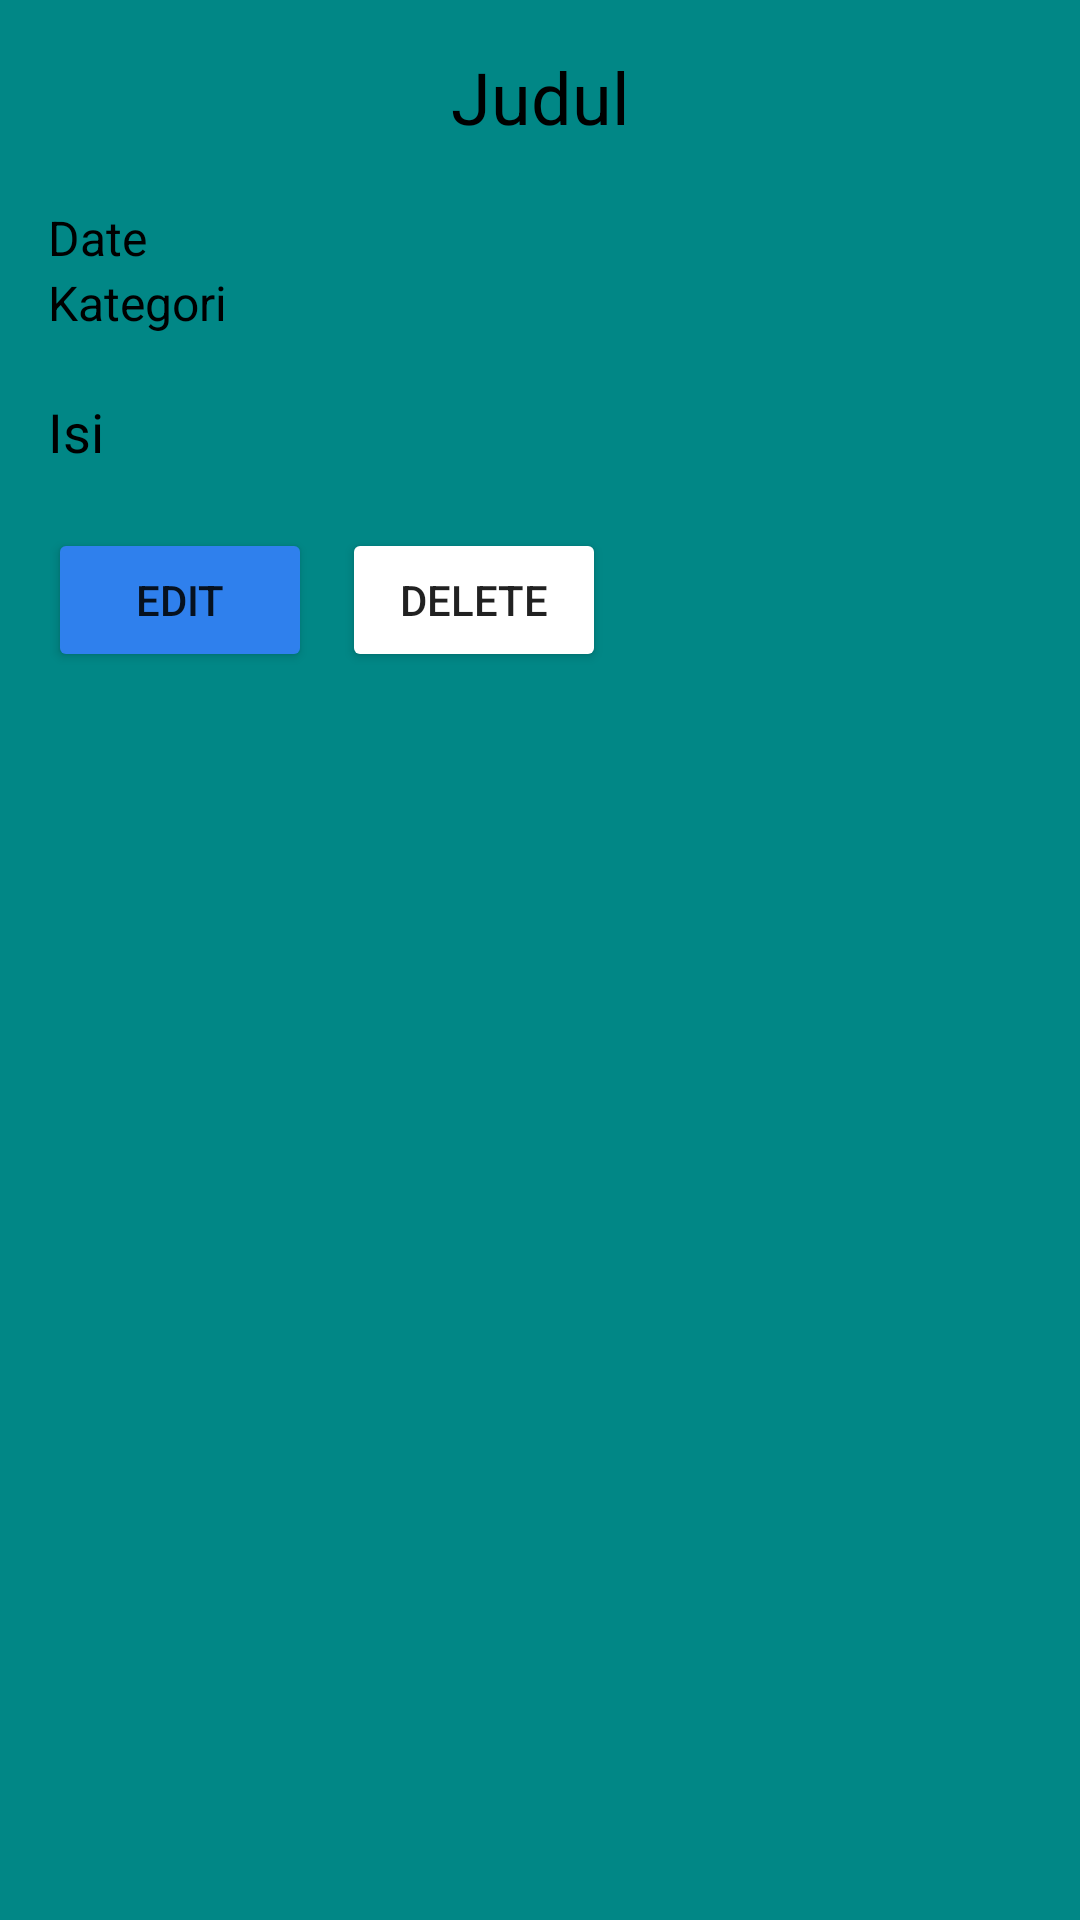

Write the Android layout XML for this screen, with the resource values it uses.
<!-- AndroidManifest.xml: application theme Theme.UTS_AKB -->
<!-- res/layout/task_card.xml -->
<?xml version="1.0" encoding="utf-8"?>
<LinearLayout
    xmlns:android="http://schemas.android.com/apk/res/android"
    android:orientation="vertical"
    android:layout_width="match_parent"
    android:layout_height="wrap_content"
    android:background="@color/teal_700"
    style="@style/myCard">

    <TextView
        android:id="@+id/cardJudul"
        android:layout_width="match_parent"
        android:layout_height="wrap_content"
        android:text="Judul"
        android:textColor="@color/black"
        android:textSize="24dp"
        android:textAlignment="center"
        android:layout_marginBottom="20dp"
        style="@style/myTextPrimary"/>

    <TextView
        android:id="@+id/cardDate"
        android:layout_width="match_parent"
        android:layout_height="wrap_content"
        android:text="Date"
        android:textColor="@color/black"
        android:textSize="16dp"
        style="@style/myTextPrimary"/>

    <TextView
        android:id="@+id/cardKategori"
        android:layout_width="match_parent"
        android:layout_height="wrap_content"
        android:text="Kategori"
        android:textColor="@color/black"
        android:textSize="16dp"
        style="@style/myTextPrimary"/>

    <TextView
        android:id="@+id/cardIsi"
        android:layout_width="match_parent"
        android:layout_height="wrap_content"
        android:text="Isi"
        android:textColor="@color/black"
        android:textSize="18dp"
        android:layout_marginTop="20dp"
        style="@style/myTextPrimary"/>

    <LinearLayout
        android:layout_width="wrap_content"
        android:layout_height="wrap_content"
        android:orientation="horizontal"
        android:layout_marginTop="20dp">

        <Button
            android:id="@+id/editButton"
            android:layout_width="wrap_content"
            android:layout_height="wrap_content"
            android:text="Edit"
            android:backgroundTint="#2F80ED"
            android:layout_marginRight="10dp" />

        <Button
            android:id="@+id/deleteButton"
            android:layout_width="wrap_content"
            android:layout_height="wrap_content"
            android:backgroundTint="@color/primaryTextColor"
            android:text="Delete"/>

    </LinearLayout>

</LinearLayout>
<!-- resources referenced by this layout -->
<resources>
  <color name="black">#FF000000</color>
  <color name="primaryTextColor">#FFFFFF</color>
  <color name="teal_700">#FF018786</color>
  <style name="myCard">
          <item name="android:background">@color/my_secondary_black</item>
          <item name="android:padding">16dp</item>
      </style>
  <style name="myTextPrimary">
          <item name="android:textColor">@color/primaryTextColor</item>
      </style>
  <style name="Theme.UTS_AKB" parent="Theme.MaterialComponents.DayNight.DarkActionBar">
          
          <item name="colorPrimary">@color/my_black</item>
          <item name="colorPrimaryVariant">@color/purple_700</item>
          <item name="colorOnPrimary">@color/my_secondary_black</item>
          
          <item name="colorSecondary">@color/teal_200</item>
          <item name="colorSecondaryVariant">@color/teal_700</item>
          <item name="colorOnSecondary">@color/black</item>
          
          <item name="android:statusBarColor" tools:targetApi="l">?attr/colorPrimary</item>
          
      </style>
  <color name="my_secondary_black">#333333</color>
  <color name="my_black">#000000</color>
  <color name="purple_700">#FF3700B3</color>
  <color name="teal_200">#FF03DAC5</color>
</resources>
